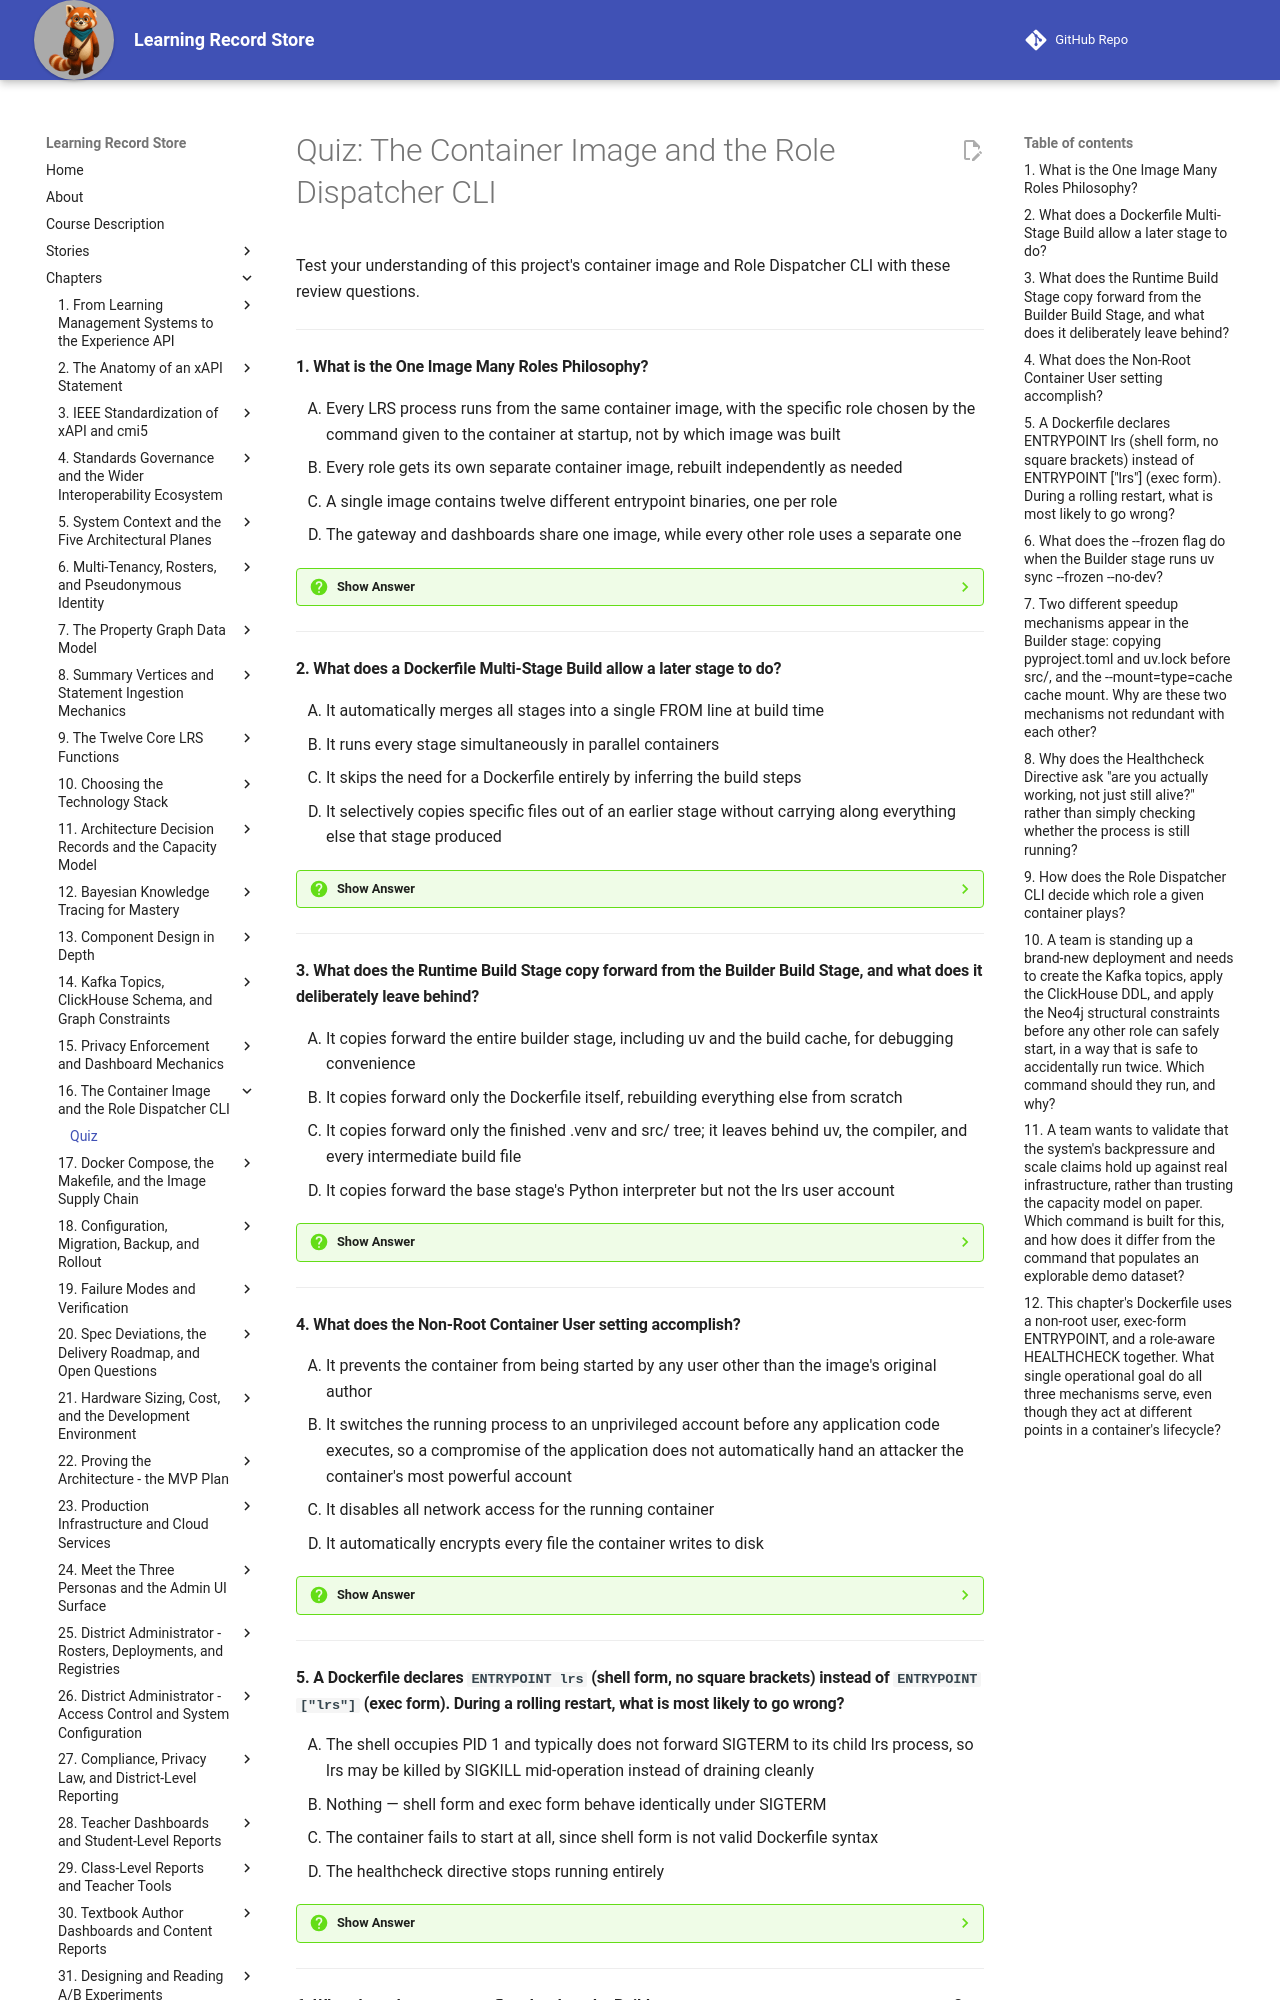

repository: dmccreary/learning-record-store · page: chapters/16-container-image-and-cli/quiz/index.html · generator: mkdocs

---
title: "Quiz: The Container Image and the Role Dispatcher CLI"
description: Review questions on the One Image Many Roles Philosophy, the multi-stage Dockerfile, non-root and PID 1 signal handling, reproducible builds, the role-aware healthcheck, and the Role Dispatcher CLI's subcommands.
social:
   cards: false
---
# Quiz: The Container Image and the Role Dispatcher CLI

Test your understanding of this project's container image and Role Dispatcher CLI with these review questions.

---

#### 1. What is the One Image Many Roles Philosophy?

<div class="upper-alpha" markdown>
1. Every LRS process runs from the same container image, with the specific role chosen by the command given to the container at startup, not by which image was built
2. Every role gets its own separate container image, rebuilt independently as needed
3. A single image contains twelve different entrypoint binaries, one per role
4. The gateway and dashboards share one image, while every other role uses a separate one
</div>

??? question "Show Answer"
    The correct answer is **A**. One image is built and reused for every role, with the command supplied at startup deciding what a given container becomes. B and D each invent a multi-image scheme this philosophy specifically avoids. C mischaracterizes the mechanism as multiple binaries rather than one program dispatched by subcommand.

    **Concept Tested:** One Image Many Roles Philosophy

    **See:** [One Image, Many Roles](index.md#one-image-many-roles)

---

#### 2. What does a Dockerfile Multi-Stage Build allow a later stage to do?

<div class="upper-alpha" markdown>
1. It automatically merges all stages into a single FROM line at build time
2. It runs every stage simultaneously in parallel containers
3. It skips the need for a Dockerfile entirely by inferring the build steps
4. It selectively copies specific files out of an earlier stage without carrying along everything else that stage produced
</div>

??? question "Show Answer"
    The correct answer is **D**. A multi-stage build lets a later stage copy only specific files out of an earlier one, leaving compilers and intermediate build artifacts behind, which shrinks the final image. A, B, and C each invent a build behavior no Dockerfile mechanism actually provides.

    **Concept Tested:** Dockerfile Multi-Stage Build

    **See:** [Building the Image: A Multi-Stage Dockerfile](index.md#building-the-image-a-multi-stage-dockerfile)

---

#### 3. What does the Runtime Build Stage copy forward from the Builder Build Stage, and what does it deliberately leave behind?

<div class="upper-alpha" markdown>
1. It copies forward the entire builder stage, including uv and the build cache, for debugging convenience
2. It copies forward only the Dockerfile itself, rebuilding everything else from scratch
3. It copies forward only the finished .venv and src/ tree; it leaves behind uv, the compiler, and every intermediate build file
4. It copies forward the base stage's Python interpreter but not the lrs user account
</div>

??? question "Show Answer"
    The correct answer is **C**. The Runtime stage's narrow `COPY --from=builder` lines pull across only the populated virtual environment and application source, leaving `uv` and every build tool behind for a smaller image and attack surface. A contradicts the whole point of a narrow copy. B misdescribes the mechanism entirely. D is false — Runtime inherits the `lrs` account from the shared Base stage.

    **Concept Tested:** Builder Build Stage / Runtime Build Stage

    **See:** [Building the Image: A Multi-Stage Dockerfile](index.md#building-the-image-a-multi-stage-dockerfile)

---

#### 4. What does the Non-Root Container User setting accomplish?

<div class="upper-alpha" markdown>
1. It prevents the container from being started by any user other than the image's original author
2. It switches the running process to an unprivileged account before any application code executes, so a compromise of the application does not automatically hand an attacker the container's most powerful account
3. It disables all network access for the running container
4. It automatically encrypts every file the container writes to disk
</div>

??? question "Show Answer"
    The correct answer is **B**. Running as the unprivileged `lrs` account rather than root means an application vulnerability does not automatically become root-level access inside the container. A invents an unrelated authorship restriction. C and D each fabricate an unrelated security behavior this setting does not provide.

    **Concept Tested:** Non-Root Container User

    **See:** [Hardening the Runtime: Non-Root User and PID 1](index.md#hardening-the-runtime-non-root-user-and-pid-1)

---

#### 5. A Dockerfile declares `ENTRYPOINT lrs` (shell form, no square brackets) instead of `ENTRYPOINT ["lrs"]` (exec form). During a rolling restart, what is most likely to go wrong?

<div class="upper-alpha" markdown>
1. The shell occupies PID 1 and typically does not forward SIGTERM to its child lrs process, so lrs may be killed by SIGKILL mid-operation instead of draining cleanly
2. Nothing — shell form and exec form behave identically under SIGTERM
3. The container fails to start at all, since shell form is not valid Dockerfile syntax
4. The healthcheck directive stops running entirely
</div>

??? question "Show Answer"
    The correct answer is **A**. Shell form inserts a shell as PID 1, and Docker and Kubernetes send `SIGTERM` only to PID 1, so the shell typically absorbs the signal without forwarding it, leaving the real application to be killed by `SIGKILL` once the grace period expires. B is exactly the misconception this chapter warns against. C is false — shell form is valid syntax, just behaviorally different. D confuses an unrelated healthcheck mechanism with signal handling.

    **Concept Tested:** PID 1 Signal Handling

    **See:** [Hardening the Runtime: Non-Root User and PID 1](index.md#hardening-the-runtime-non-root-user-and-pid-1)

---
